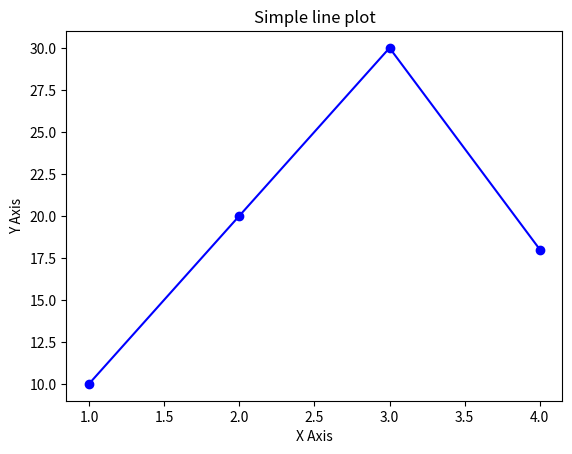

The script that saved this image:
# with savefig() function we can save current fig in our machine/system 
# in Any format, with filename, shairng also possible.

# savefig('filename.extension', dpi = value, bbox_inches = 'tight')
# dpi -> control image resolution

import matplotlib.pyplot as plt

x = [1,2,3,4]
y = [10,20,30,18]

plt.plot(x, y, color = 'blue', marker = 'o')
plt.title("Simple line plot")
plt.xlabel("X Axis")
plt.ylabel("Y Axis")

plt.savefig(r'C:\Users\<user>\OneDrive\Pictures\Screenshots\Line_Plot.png', dpi=300, bbox_inches='tight')
plt.show()